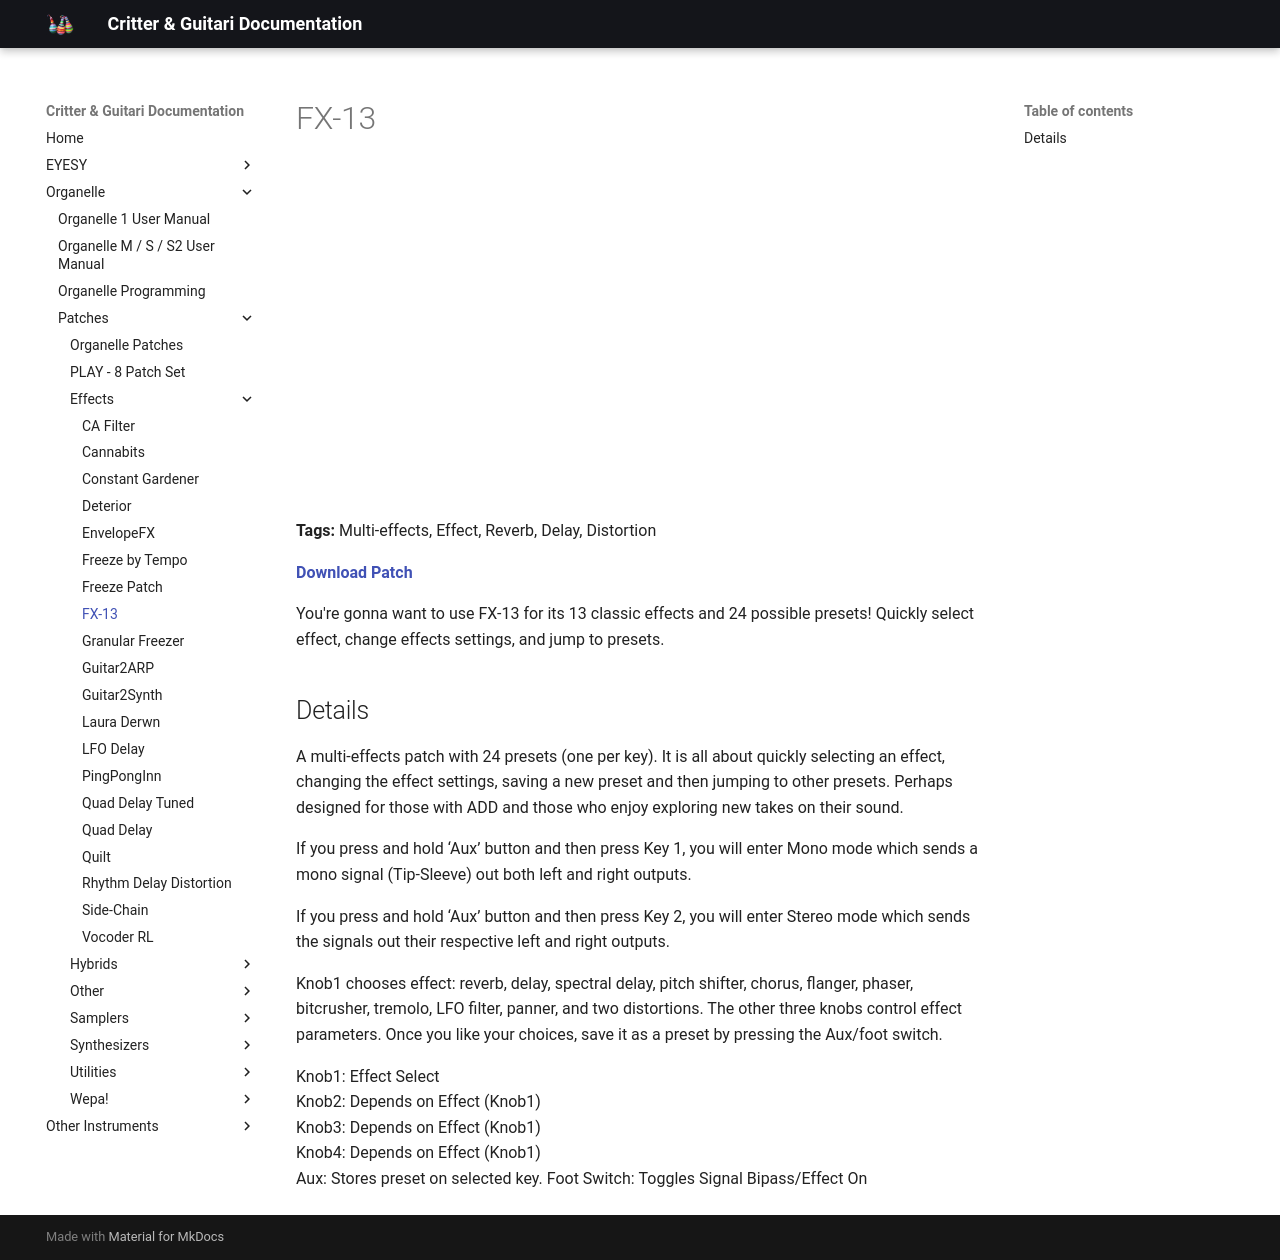

repository: critterandguitari/cg-docs · page: Organelle/patches/Effects/fx-13/index.html · generator: mkdocs

---
title: "FX-13"
date: 2018-10-24
tags:
  - "Multi-effects"
  - Effect
  - Reverb
  - Delay
  - Distortion
---


# FX-13


<div class="video-embed"><iframe width="560" height="315" src="https://www.youtube.com/embed/uUfx7-jYP6E" title="YouTube video player" frameborder="0" allow="accelerometer; autoplay; clipboard-write; encrypted-media; gyroscope; picture-in-picture" allowfullscreen></iframe></div>

**Tags:** Multi-effects, Effect, Reverb, Delay, Distortion

**[Download Patch](https://patchstorage.com/wp-content/uploads/2018/10/FX-13.zip)**

You're gonna want to use FX-13 for its 13 classic effects and 24 possible presets! Quickly select effect, change effects settings, and jump to presets.

## Details

A multi-effects patch with 24 presets (one per key). It is all about quickly selecting an effect, changing the effect settings, saving a new preset and then jumping to other presets. Perhaps designed for those with ADD and those who enjoy exploring new takes on their sound.

If you press and hold ‘Aux’ button and then press Key 1, you will enter Mono mode which sends a mono signal (Tip-Sleeve) out both left and right outputs.

If you press and hold ‘Aux’ button and then press Key 2, you will enter Stereo mode which sends the signals out their respective left and right outputs.

Knob1 chooses effect: reverb, delay, spectral delay, pitch shifter, chorus, flanger, phaser, bitcrusher, tremolo, LFO filter, panner, and two distortions. The other three knobs control effect parameters. Once you like your choices, save it as a preset by pressing the Aux/foot switch.

Knob1: Effect Select  
Knob2: Depends on Effect (Knob1)  
Knob3: Depends on Effect (Knob1)  
Knob4: Depends on Effect (Knob1)  
Aux: Stores preset on selected key. Foot Switch: Toggles Signal Bipass/Effect On
